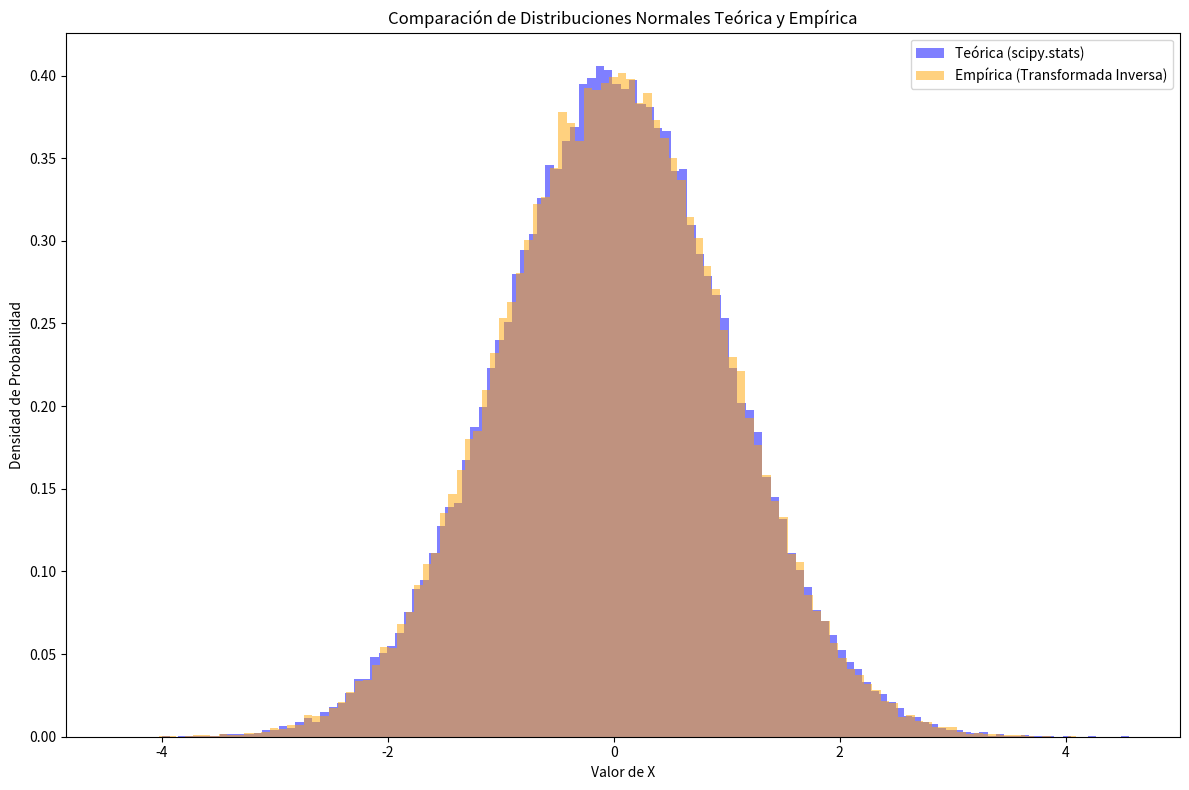

Python code for this plot:
import numpy as np
from scipy.stats import norm, chisquare, ks_2samp
import matplotlib.pyplot as plt
from collections import Counter

mu = 0.0  # Media
sigma = 1.0  # Desviación estándar
N = 100000  # Tamaño de la muestra
alpha = 0.05  # Nivel de significancia

np.random.seed(42)


def generate_empirical_sample_normal(mu, sigma, N):
    """
    Genera una muestra empírica usando la transformada inversa para la distribución Normal.

    Parameters:
        mu (float): Media de la distribución Normal.
        sigma (float): Desviación estándar de la distribución Normal.
        N (int): Tamaño de la muestra.

    Returns:
        np.ndarray: Muestra empírica generada.
    """
    U = np.random.uniform(0, 1, N)
    X = norm.ppf(U, loc=mu, scale=sigma)
    return X


def calculate_number_of_bins(data, method="sturges"):
    if method == "sturges":
        return int(np.ceil(np.log2(len(data)) + 1))
    elif method == "scott":
        std_dev = np.std(data)
        bin_width = 3.5 * std_dev / (len(data) ** (1 / 3))
        return int(np.ceil((np.max(data) - np.min(data)) / bin_width))
    elif method == "fd":
        iqr = np.percentile(data, 75) - np.percentile(data, 25)
        bin_width = 2 * iqr / (len(data) ** (1 / 3))
        return int(np.ceil((np.max(data) - np.min(data)) / bin_width))
    else:
        raise ValueError("Método desconocido. Usa 'sturges', 'scott' o 'fd'.")


def chisquare_test(theoretical_sample, empirical_sample, num_bins):
    min_edge = min(np.min(theoretical_sample), np.min(empirical_sample))
    max_edge = max(np.max(theoretical_sample), np.max(empirical_sample))
    bins = np.linspace(min_edge, max_edge, num_bins + 1)

    observed_counts, _ = np.histogram(empirical_sample, bins=bins)
    expected_probs = norm.cdf(bins[1:], loc=mu, scale=sigma) - norm.cdf(
        bins[:-1], loc=mu, scale=sigma
    )
    expected_counts = expected_probs * N

    while np.any(expected_counts < 5):
        min_count_index = np.argmin(expected_counts)
        if min_count_index < len(expected_counts) - 1:
            observed_counts[min_count_index + 1] += observed_counts[min_count_index]
            expected_counts[min_count_index + 1] += expected_counts[min_count_index]
        else:
            observed_counts[min_count_index - 1] += observed_counts[min_count_index]
            expected_counts[min_count_index - 1] += expected_counts[min_count_index]
        observed_counts = np.delete(observed_counts, min_count_index)
        expected_counts = np.delete(expected_counts, min_count_index)

    difference = N - np.sum(expected_counts)
    expected_counts[-1] += difference

    chi2_stat, p_value_chi2 = chisquare(f_obs=observed_counts, f_exp=expected_counts)
    return chi2_stat, p_value_chi2


def ks_test(theoretical_sample, empirical_sample):
    ks_stat, p_value_ks = ks_2samp(theoretical_sample, empirical_sample)
    return ks_stat, p_value_ks


def plot_distributions(theoretical_sample, empirical_sample, bins):
    plt.figure(figsize=(12, 8))
    plt.hist(
        theoretical_sample,
        bins=bins,
        density=True,
        alpha=0.5,
        label="Teórica (scipy.stats)",
        color="blue",
    )
    plt.hist(
        empirical_sample,
        bins=bins,
        density=True,
        alpha=0.5,
        label="Empírica (Transformada Inversa)",
        color="orange",
    )
    plt.xlabel("Valor de X")
    plt.ylabel("Densidad de Probabilidad")
    plt.title("Comparación de Distribuciones Normales Teórica y Empírica")
    plt.legend()
    plt.tight_layout()
    plt.savefig("normal_distribution_comparison.png", dpi=300)
    print("Gráfico guardado como 'normal_distribution_comparison.png'")


def main():

    empirical_sample = generate_empirical_sample_normal(mu, sigma, N)
    theoretical_sample = norm.rvs(loc=mu, scale=sigma, size=N)
    method = "scott"
    num_bins = calculate_number_of_bins(empirical_sample, method=method)

    plot_distributions(theoretical_sample, empirical_sample, num_bins)

    chi2_stat, p_value_chi2 = chisquare_test(
        theoretical_sample, empirical_sample, num_bins
    )
    ks_stat, p_value_ks = ks_test(theoretical_sample, empirical_sample)

    print(
        f"Prueba de Chi-Cuadrado:\n  - Estadístico Chi-Cuadrado: {chi2_stat:.4f}\n  - Valor p: {p_value_chi2:.4f}"
    )
    if p_value_chi2 < alpha:
        print(
            "  - Conclusión: Rechazamos la hipótesis nula. Las muestras no provienen de la misma distribución."
        )
    else:
        print(
            "  - Conclusión: No se rechaza la hipótesis nula. Las muestras podrían provenir de la misma distribución."
        )

    print(
        f"\nPrueba de Kolmogorov-Smirnov:\n  - Estadístico KS: {ks_stat:.4f}\n  - Valor p: {p_value_ks:.4f}"
    )
    if p_value_ks < alpha:
        print(
            "  - Conclusión: Rechazamos la hipótesis nula. Las muestras no provienen de la misma distribución."
        )
    else:
        print(
            "  - Conclusión: No se rechaza la hipótesis nula. Las muestras podrían provenir de la misma distribución."
        )


if __name__ == "__main__":
    main()
